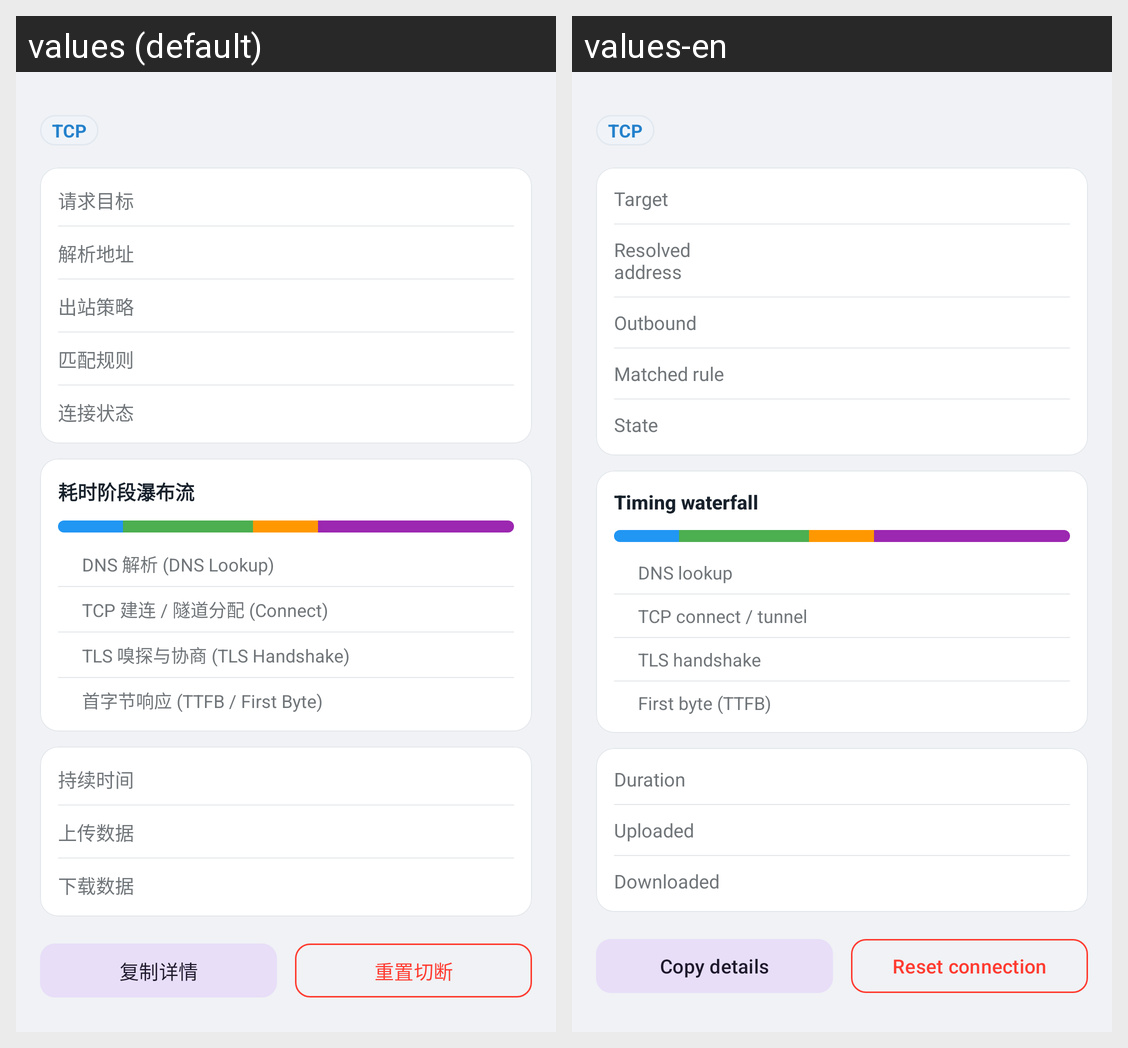

Here is an Android app screen in its default locale and in the app's own translations. Write out the translated-string differences for the strings that appear on this screen.
Android screen res/layout/dialog_request_detail.xml rendered under 2 locales, left to right: values (default), values-en. Device: Nexus 5 (rendered at 1080×1920; each locale shown at half size, 540×960, under a caption strip naming it); theme Theme.Mirage.
Strings drawn on this screen, with the default value and each locale's value (text and hints the layout hard-codes, and strings that could not be matched under every locale, appear in the picture but are not listed):

req_target
  values: 请求目标
  values-en: Target

req_resolved
  values: 解析地址
  values-en: Resolved address

req_outbound
  values: 出站策略
  values-en: Outbound

req_matched_rule
  values: 匹配规则
  values-en: Matched rule

req_state
  values: 连接状态
  values-en: State

req_waterfall
  values: 耗时阶段瀑布流
  values-en: Timing waterfall

req_phase_dns
  values: DNS 解析 (DNS Lookup)
  values-en: DNS lookup

req_phase_connect
  values: TCP 建连 / 隧道分配 (Connect)
  values-en: TCP connect / tunnel

req_phase_tls
  values: TLS 嗅探与协商 (TLS Handshake)
  values-en: TLS handshake

req_phase_ttfb
  values: 首字节响应 (TTFB / First Byte)
  values-en: First byte (TTFB)

req_duration
  values: 持续时间
  values-en: Duration

req_uploaded
  values: 上传数据
  values-en: Uploaded

req_downloaded
  values: 下载数据
  values-en: Downloaded

req_copy
  values: 复制详情
  values-en: Copy details

req_reset
  values: 重置切断
  values-en: Reset connection
